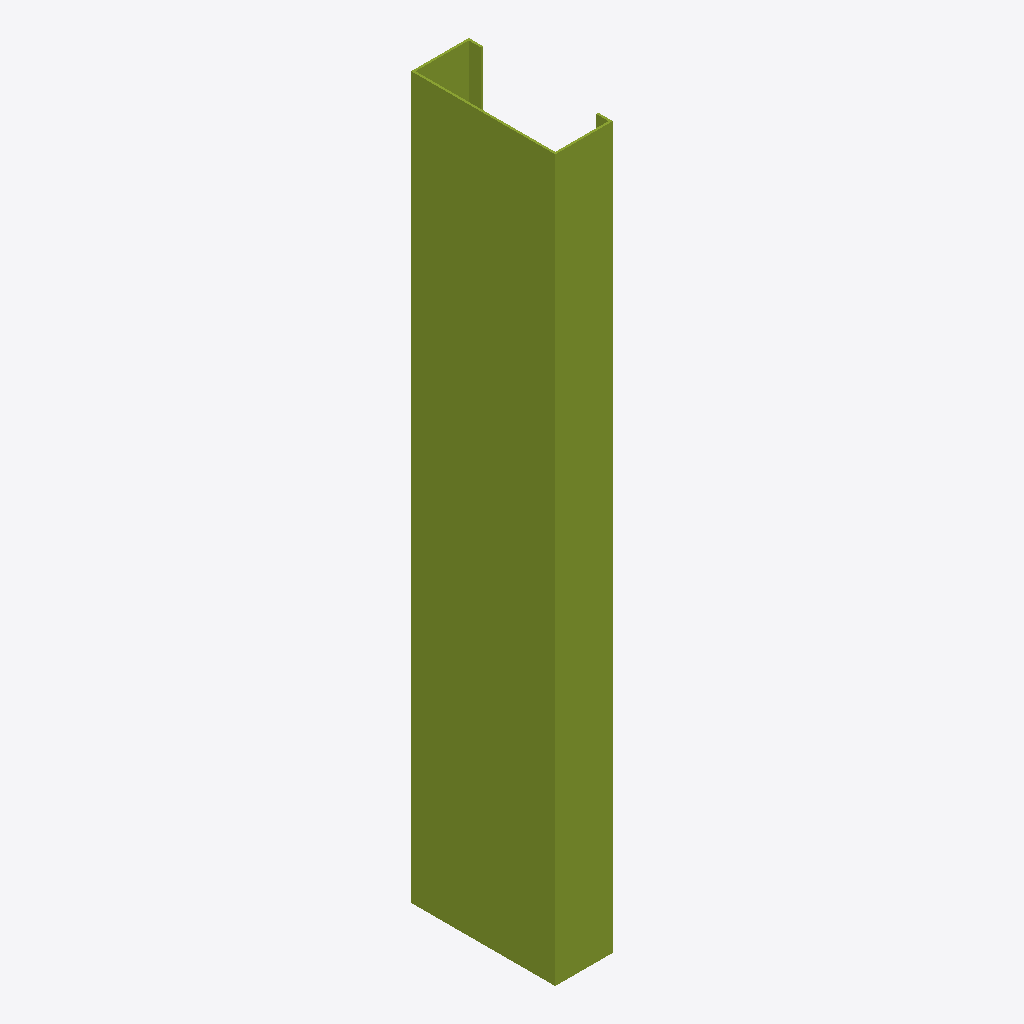
Isometric view of an IFC building model (IFC-SPF (STEP), schema IFC4, length unit millimetre), seen from the south-west, elements coloured by IFC class: 1 member (olive).
Extent 0.1 m × 0.2 m × 1.0 m (x, y, z). Storeys (1): Level 0 at 0.00 m. Elements (1): 1 IfcMember.

HEADER;
FILE_DESCRIPTION(('synthetic: an IfcCShapeProfileDef 200x80, wall 3, girth 20, extruded 1000'),'2;1');
FILE_NAME('cshape','2026-01-01T00:00:00',(''),(''),'hand-written','bimble golden','');
FILE_SCHEMA(('IFC4'));
ENDSEC;
DATA;
#7=IFCPROJECT('2T2cCshape000000000001',$,'cshape project',$,$,$,$,(#6),#3);
#14=IFCBUILDINGSTOREY('2T2cCshape000000000004',$,'Level 0',$,$,#8,$,$,.ELEMENT.,0.0);
#37=IFCMEMBER('2T2cCshape000000000010',$,'cshape',$,$,#8,#33,$,$);
ENDSEC;
